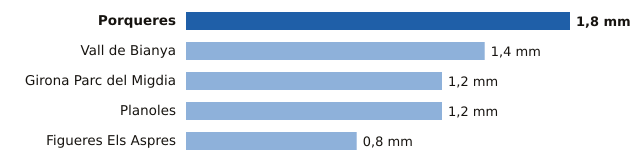

Values plotted in this chart, from the file beside it:
estacion, provincia, mm
Porqueres, Girona, 1.8
Vall de Bianya, Girona, 1.4
Girona Parc del Migdia, Girona, 1.2
Planoles, Girona, 1.2
Figueres Els Aspres, Girona, 0.8
